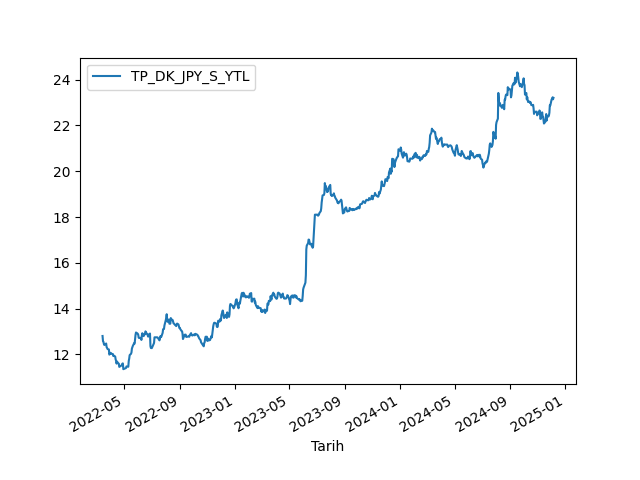

The data file committed next to this chart (first rows):
Tarih, TP_DK_JPY_S_YTL
14-03-2022, 12.81
15-03-2022, 12.58
16-03-2022, 12.55
17-03-2022, 12.46
18-03-2022, 12.41
21-03-2022, 12.47
22-03-2022, 12.48
23-03-2022, 12.32
24-03-2022, 12.29
25-03-2022, 12.24
28-03-2022, 12.22
29-03-2022, 11.99
30-03-2022, 12.02
31-03-2022, 12.07
01-04-2022, 12.07
04-04-2022, 12.02
05-04-2022, 12.02
06-04-2022, 12.01
07-04-2022, 11.93
08-04-2022, 11.95
11-04-2022, 11.91
12-04-2022, 11.78
13-04-2022, 11.72
14-04-2022, 11.6
15-04-2022, 11.69
18-04-2022, 11.61
19-04-2022, 11.6
20-04-2022, 11.46
21-04-2022, 11.47
22-04-2022, 11.49
25-04-2022, 11.52
26-04-2022, 11.55
27-04-2022, 11.6
28-04-2022, 11.61
29-04-2022, 11.36
05-05-2022, 11.41
06-05-2022, 11.48
09-05-2022, 11.47
10-05-2022, 11.46
11-05-2022, 11.72
12-05-2022, 11.82
13-05-2022, 11.97
16-05-2022, 12.03
17-05-2022, 12.09
18-05-2022, 12.26
20-05-2022, 12.37
23-05-2022, 12.49
24-05-2022, 12.47
25-05-2022, 12.68
26-05-2022, 12.86
27-05-2022, 12.96
30-05-2022, 12.92
31-05-2022, 12.9
01-06-2022, 12.86
02-06-2022, 12.73
03-06-2022, 12.72
06-06-2022, 12.72
07-06-2022, 12.73
08-06-2022, 12.64
09-06-2022, 12.83
... 628 more rows
